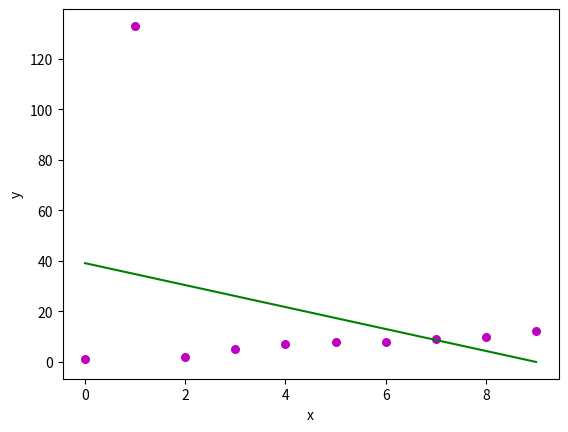

This chart was generated by the following Python code: (Note: this script raises an exception after producing the figure.)

import numpy as np
import matplotlib.pyplot as plt

def estimate_coef(x,y):
	# number of observations/points
	n = np.size(x)

	# mean of x and y vector
	m_x = np.mean(x)
	m_y = np.mean(y)

	# calculating cross-deviation and deviation about x
	SS_xy = np.sum(y*x) - n*m_y*m_x
	SS_xx = np.sum(x*x) - n*m_x*m_x

	# calculating regression coefficients
	b_1 = SS_xy / SS_xx
	b_0 = m_y - b_1*m_x

	return (b_0, b_1)

def plot_regression_line(x, y, b):
	# plotting the actual points as scatter plot
	plt.scatter(x, y, color = "m",marker = "o", s = 30)

	# predicted response vector
	y_pred = b[0] + b[1]*x

	# plotting the regression line
	plt.plot(x, y_pred, color ="g")

	# putting labels
	plt.xlabel('x')
	plt.ylabel('y')
	
	# function to show plot
	plt.savefig('D:\VSCODE_MAIN\ProjectContent\images\plotimage.png')
	plt.imsave('D:\VSCODE_MAIN\ProjectContent\images\plotimage.png')

def main():
	# observations / data
	x = np.array([0, 1, 2, 3, 4, 5, 6, 7, 8, 9])
	y = np.array([1, 133, 2, 5, 7, 8, 8, 9, 10, 12])

	# estimating coefficients
	b = estimate_coef(x, y)
	print("Estimated coefficients:\nb_0 = {} \\nb_1 = {}".format(b[0], b[1]))

	# plotting regression line
	plot_regression_line(x, y, b)

if __name__ == "__main__":
	main()
